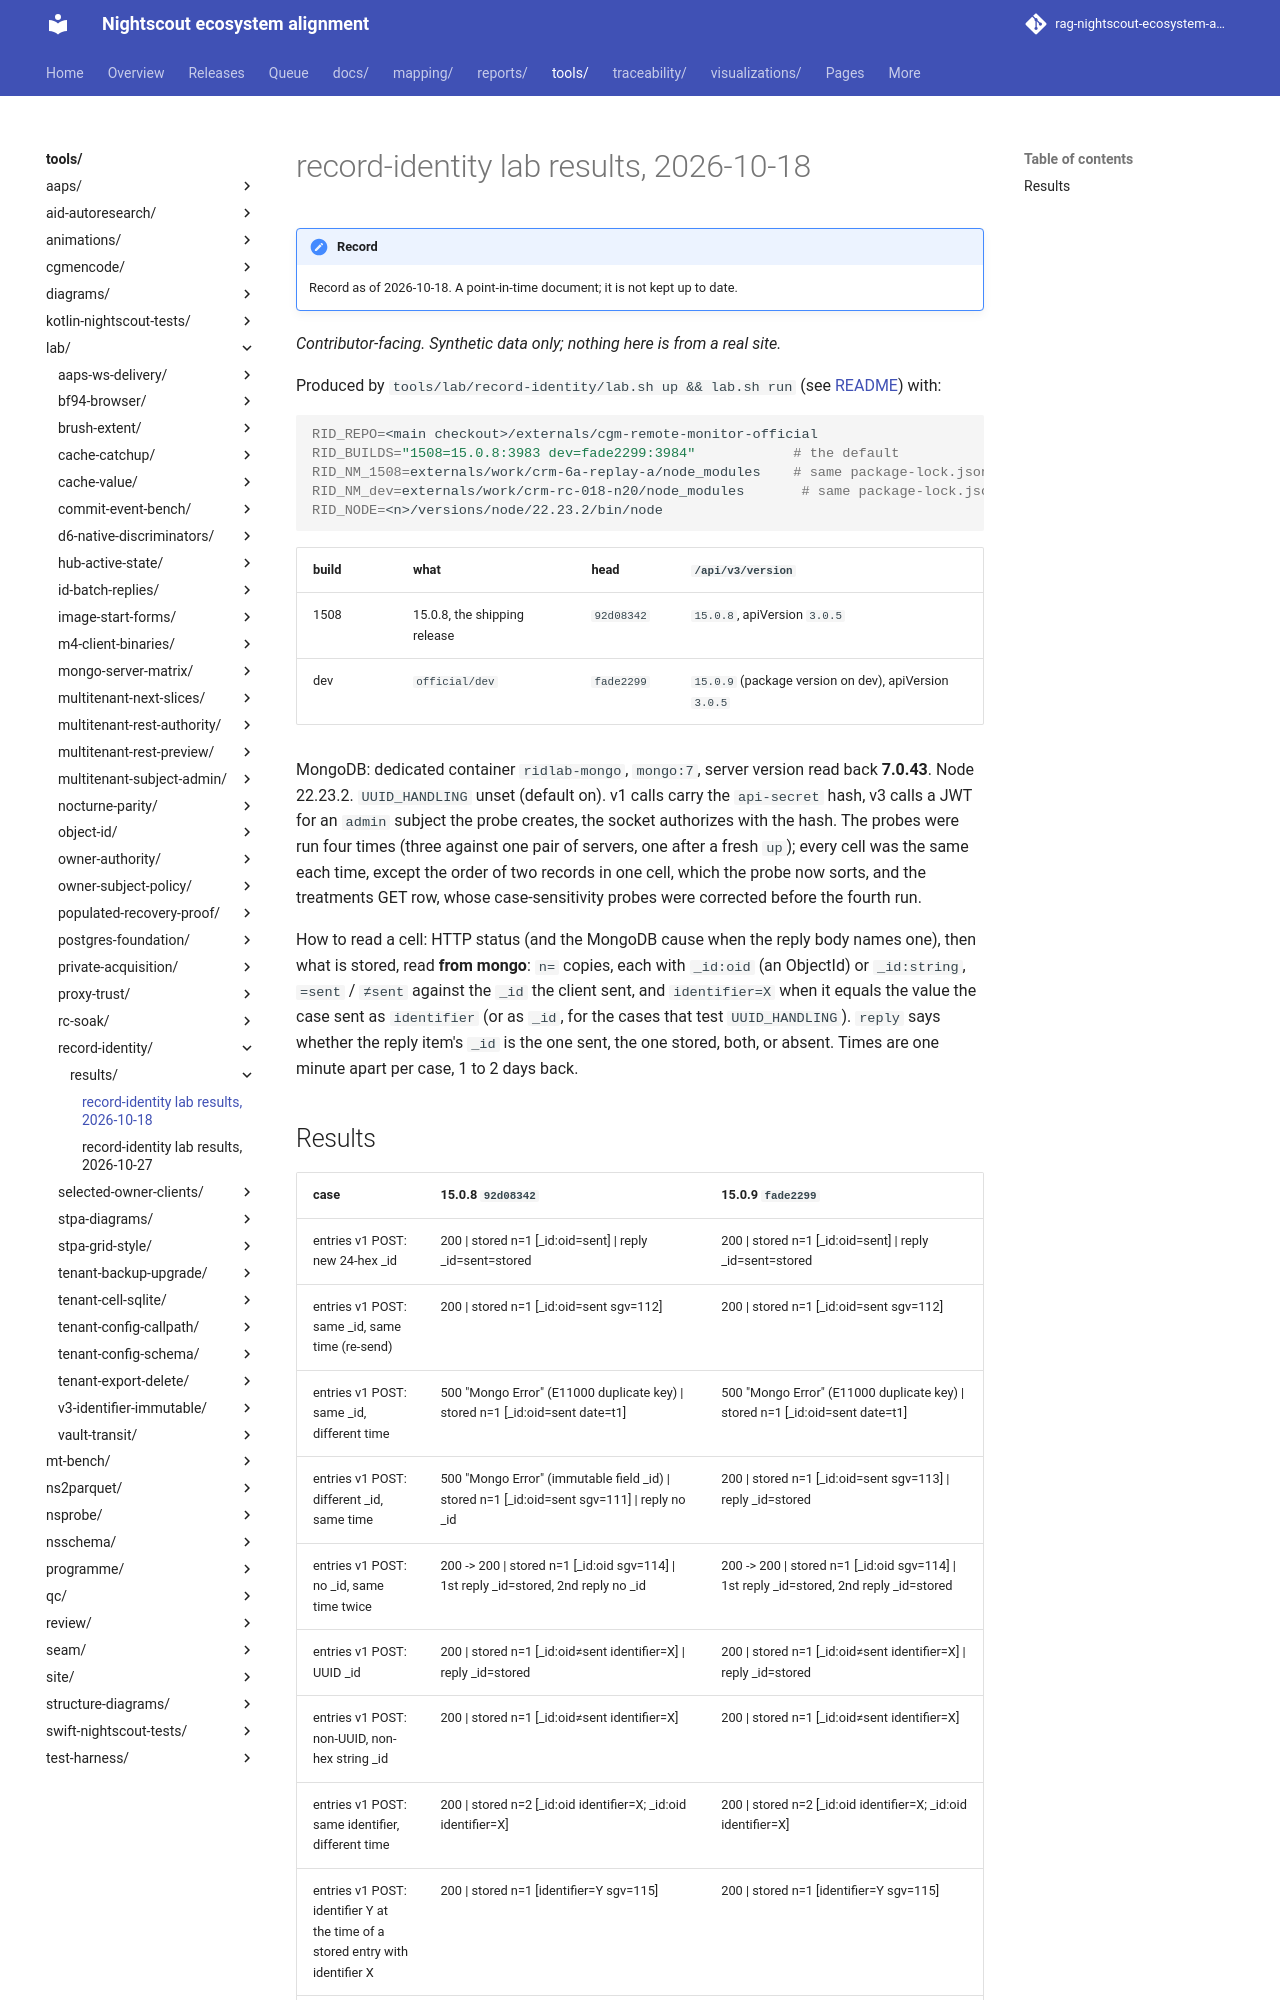

repository: bewest/rag-nightscout-ecosystem-alignment · page: tools/lab/record-identity/results/record-identity-2026-10-18.html · generator: mkdocs

# record-identity lab results, 2026-10-18

*Contributor-facing. Synthetic data only; nothing here is from a real site.*

Produced by `tools/lab/record-identity/lab.sh up && lab.sh run` (see [README](../README.md)) with:

```sh
RID_REPO=<main checkout>/externals/cgm-remote-monitor-official
RID_BUILDS="1508=15.0.8:3983 dev=fade2299:3984"            # the default
RID_NM_1508=externals/work/crm-6a-replay-a/node_modules    # same package-lock.json as 15.0.8 (checked by cmp)
RID_NM_dev=externals/work/crm-rc-018-n20/node_modules       # same package-lock.json as fade2299 (checked by cmp)
RID_NODE=<n>/versions/node/22.23.2/bin/node
```

| build | what | head | `/api/v3/version` |
|---|---|---|---|
| 1508 | 15.0.8, the shipping release | `92d08342` | `15.0.8`, apiVersion `3.0.5` |
| dev | `official/dev` | `fade2299` | `15.0.9` (package version on dev), apiVersion `3.0.5` |

MongoDB: dedicated container `ridlab-mongo`, `mongo:7`, server version read back **7.0.43**. Node
22.23.2. `UUID_HANDLING` unset (default on). v1 calls carry the `api-secret` hash, v3 calls a JWT
for an `admin` subject the probe creates, the socket authorizes with the hash. The probes were run
four times (three against one pair of servers, one after a fresh `up`); every cell was the same
each time, except the order of two records in one cell, which the probe now sorts, and the
treatments GET row, whose case-sensitivity probes were corrected before the fourth run.

How to read a cell: HTTP status (and the MongoDB cause when the reply body names one), then what
is stored, read **from mongo**: `n=` copies, each with `_id:oid` (an ObjectId) or `_id:string`,
`=sent` / `≠sent` against the `_id` the client sent, and `identifier=X` when it equals the value
the case sent as `identifier` (or as `_id`, for the cases that test `UUID_HANDLING`). `reply` says
whether the reply item's `_id` is the one sent, the one stored, both, or absent. Times are one
minute apart per case, 1 to 2 days back.
